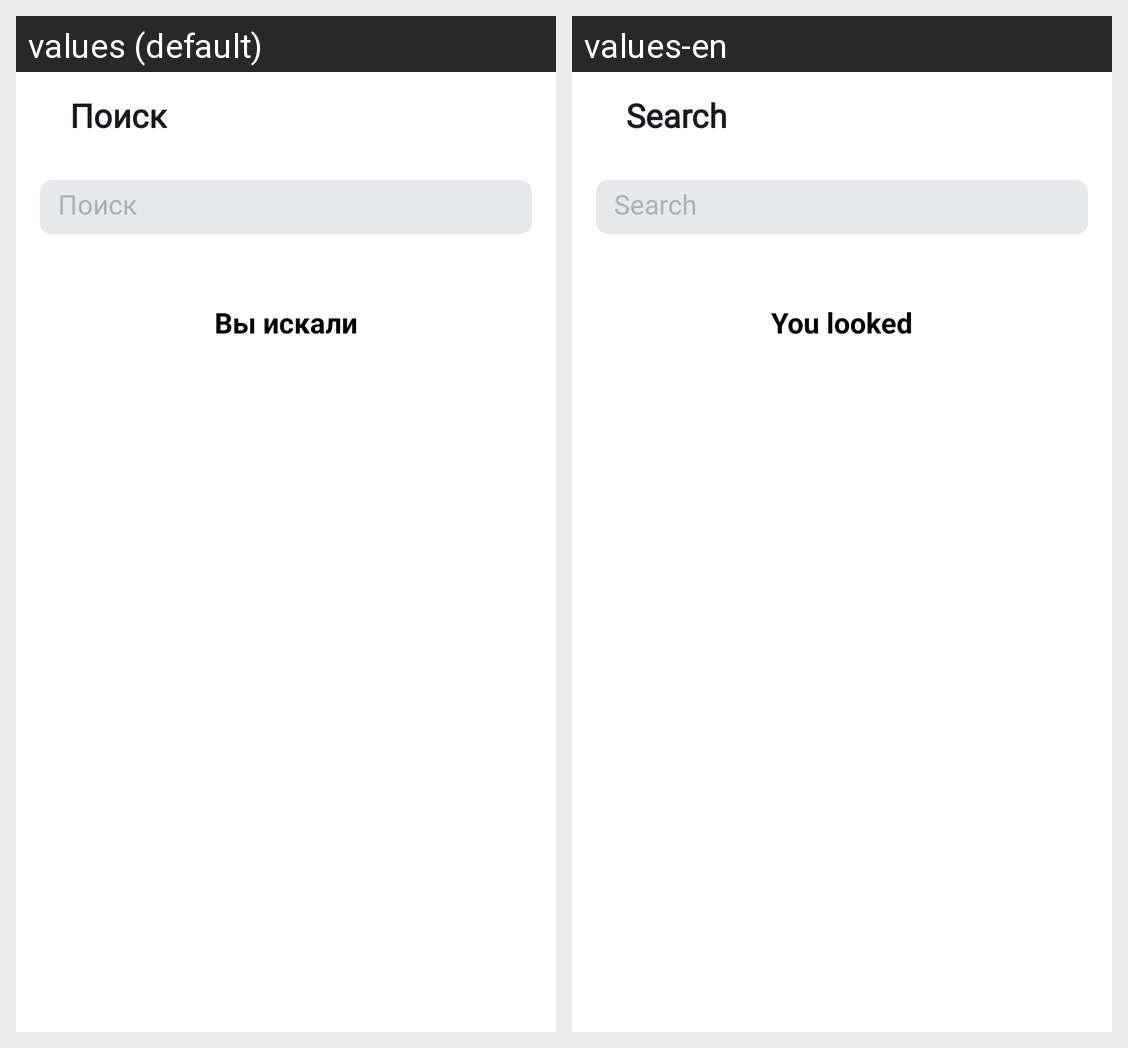

The Android screen above is rendered under two locales of the same app. Produce the string resources it draws, with the default and per-locale values.
Android screen res/layout/activity_search.xml rendered under 2 locales, left to right: values (default), values-en. Device: Nexus 5 (rendered at 1080×1920; each locale shown at half size, 540×960, under a caption strip naming it); theme Theme.PlaylistMaker.
Strings drawn on this screen, with the default value and each locale's value (text and hints the layout hard-codes, and strings that could not be matched under every locale, appear in the picture but are not listed):

search
  values: Поиск
  values-en: Search

history_text
  values: Вы искали
  values-en: You looked
